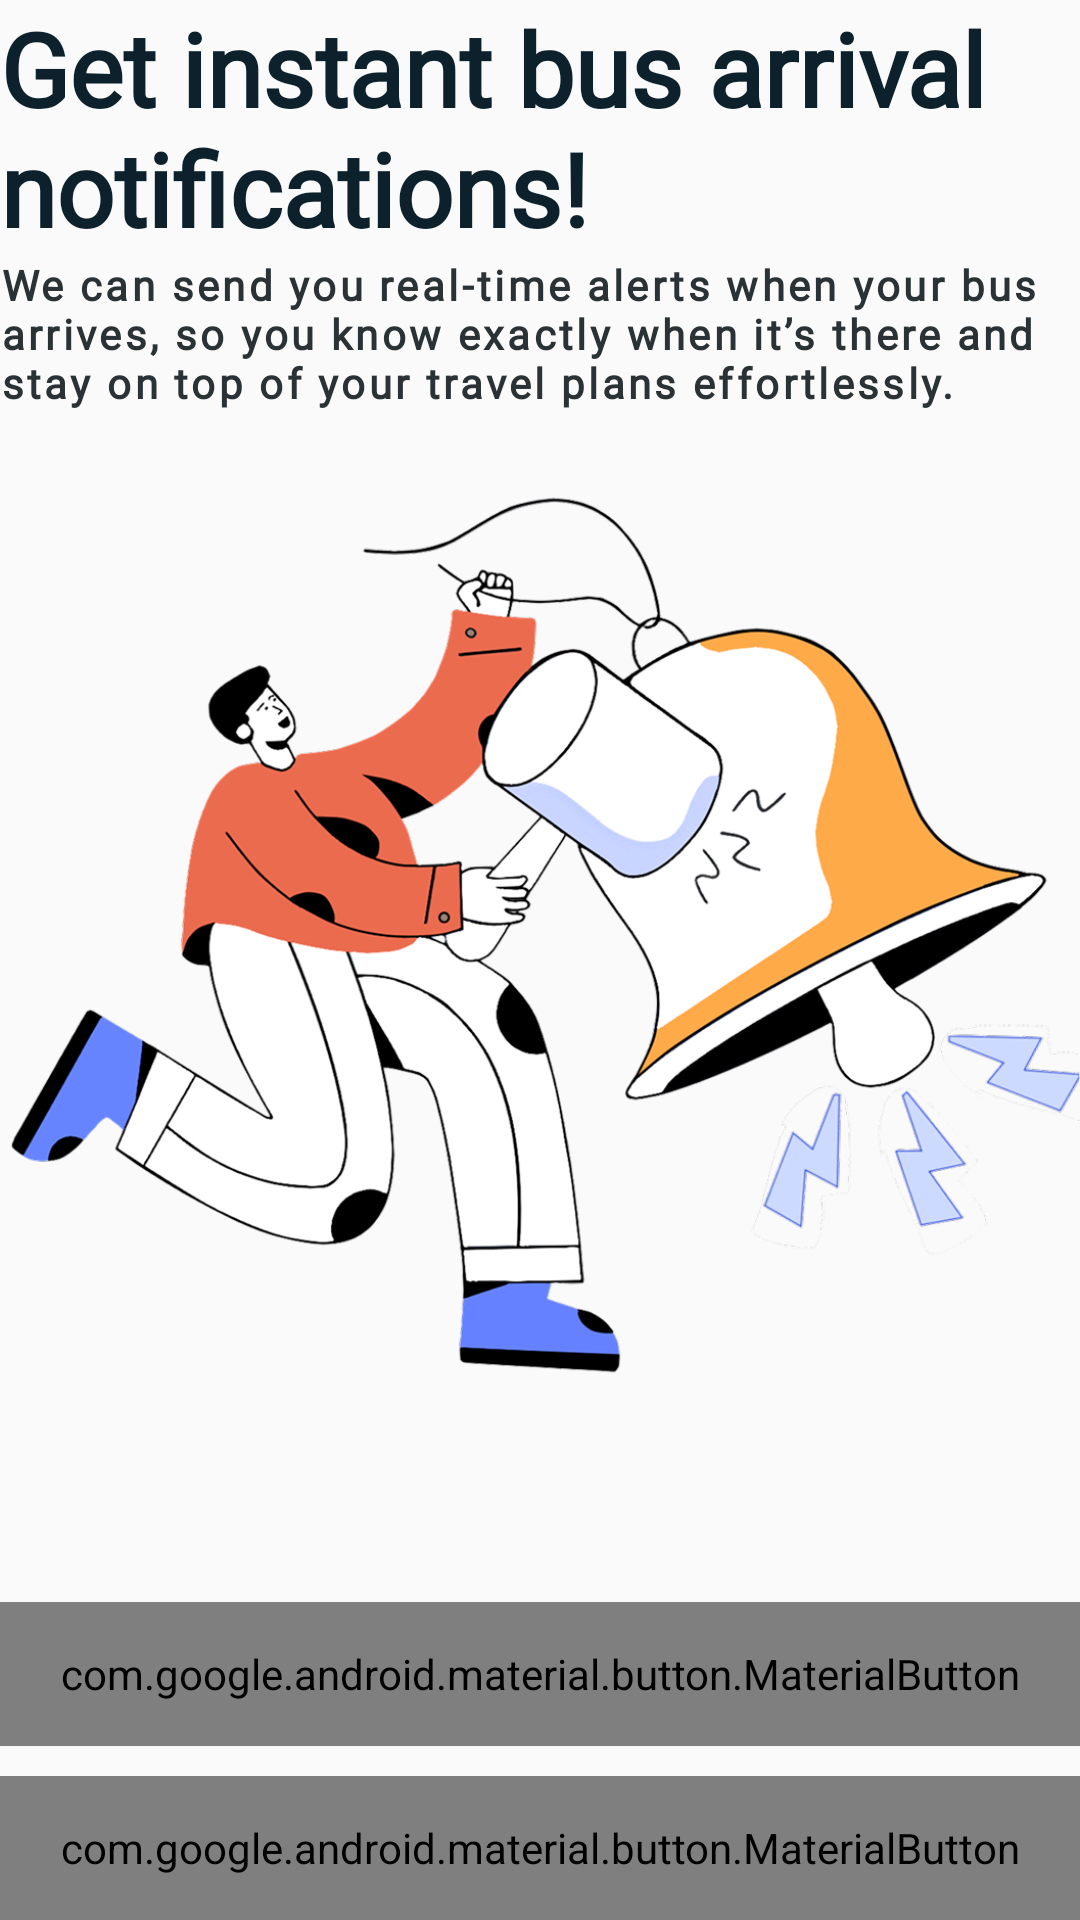

Write the Android layout XML for this screen, with the resource values it uses.
<!-- AndroidManifest.xml: application theme Theme._9RushToBus -->
<!-- res/layout/fragment_onboarding_3_5.xml -->
<?xml version="1.0" encoding="utf-8"?>
<androidx.constraintlayout.widget.ConstraintLayout xmlns:android="http://schemas.android.com/apk/res/android"
    xmlns:app="http://schemas.android.com/apk/res-auto"
    xmlns:tools="http://schemas.android.com/tools"
    android:layout_width="match_parent"
    android:layout_height="match_parent"
    android:layout_marginTop="18dp"
    android:layout_marginHorizontal="18dp"
    android:layout_marginBottom="49dp">

    <LinearLayout
        android:id="@+id/linearLayout3"
        android:layout_width="match_parent"
        android:layout_height="wrap_content"
        android:orientation="vertical"
        tools:ignore="MissingConstraints">

        <TextView
            android:layout_width="match_parent"
            android:layout_height="wrap_content"
            android:fontFamily="@font/avenir_lt_std_black"
            android:text="@string/onboarding_3_5_title"
            android:textColor="@color/onboarding_topHeading"
            android:textFontWeight="800"
            android:textSize="34sp" />

        <TextView
            android:layout_width="match_parent"
            android:layout_height="wrap_content"
            android:layout_marginBottom="8dp"
            android:fontFamily="@font/general_sans_semibold"
            android:letterSpacing="0.08"
            android:text="@string/onboarding_3_5_content"
            android:textColor="@color/brand_colorOnSurfaceSecondary"
            android:textSize="14sp"
            android:textStyle="bold" />
    </LinearLayout>

    <ImageView
        android:layout_width="match_parent"
        android:layout_height="match_parent"
        android:src="@drawable/onboarding_background2"
        android:contentDescription="@string/onboarding_3_5_contentDescription"
        app:layout_constraintBottom_toBottomOf="parent"
        app:layout_constraintEnd_toEndOf="parent"
        app:layout_constraintStart_toStartOf="parent"
        app:layout_constraintTop_toTopOf="parent" />

    <com.google.android.material.button.MaterialButton
        android:id="@+id/onboarding_3_5_access_button"
        android:layout_width="match_parent"
        android:layout_height="48dp"
        android:layout_marginBottom="10dp"
        android:background="@drawable/roundedbutton"
        android:fontFamily="@font/general_sans_semibold"
        android:text="@string/onboarding_3_5_access_button_content"
        android:textColor="@color/default_accessButtonColorText"
        app:backgroundTint="@color/default_accessButtonColorBackground"
        android:textStyle="bold"
        app:layout_constraintBottom_toTopOf="@+id/onboarding_3_5_next_button" />

    <com.google.android.material.button.MaterialButton
        android:id="@+id/onboarding_3_5_next_button"
        android:layout_width="match_parent"
        android:layout_height="48dp"
        android:background="@drawable/roundedbutton"
        android:fontFamily="@font/general_sans_semibold"
        android:text="@string/onboarding_3_5_button_content"
        android:textStyle="bold"
        android:textColor="@color/default_buttonColorText"
        app:backgroundTint="@color/default_buttonColorBackground"
        app:layout_constraintBottom_toBottomOf="parent" />

</androidx.constraintlayout.widget.ConstraintLayout>
<!-- resources referenced by this layout -->
<resources>
  <color name="brand_colorOnSurfaceSecondary">#2A3235</color>
  <color name="default_accessButtonColorBackground">#E6F46A</color>
  <color name="default_accessButtonColorText">#0C212C</color>
  <color name="default_buttonColorBackground">#FFFFFF</color>
  <color name="default_buttonColorText">#0C212C</color>
  <color name="onboarding_topHeading">#0C212C</color>
  <!-- drawable onboarding_background2: png bitmap (drawable, 54900 bytes) -->
  <!-- drawable roundedbutton (drawable) -->
  <vector xmlns:android="http://schemas.android.com/apk/res/android"
      android:width="328dp"
      android:height="48dp"
      android:viewportWidth="328"
      android:viewportHeight="48">
    <path
        android:pathData="M12,0L316,0A12,12 0,0 1,328 12L328,36A12,12 0,0 1,316 48L12,48A12,12 0,0 1,0 36L0,12A12,12 0,0 1,12 0z"
        android:fillColor="#245768"/>
  </vector>
  <string name="onboarding_3_5_access_button_content">Allow notification</string>
  <string name="onboarding_3_5_button_content">Not right now</string>
  <string name="onboarding_3_5_content">We can send you real-time alerts when your bus arrives, so you know exactly when it’s there and stay on top of your travel plans effortlessly.</string>
  <string name="onboarding_3_5_contentDescription" translatable="false">onboarding 3/5 content welcome picture</string>
  <string name="onboarding_3_5_title">Get instant bus arrival notifications!</string>
  <style name="Theme._9RushToBus" parent="Base.Theme._9RushToBus" />
  <style name="Base.Theme._9RushToBus" parent="Theme.Material3.Light.NoActionBar">
          
          <item name="fontFamily">@font/font_general_sans</item>
          <item name="android:windowTranslucentStatus">true</item>
          <item name="android:windowDrawsSystemBarBackgrounds">true</item>
          <item name="android:statusBarColor">@android:color/transparent</item>
      </style>
</resources>
